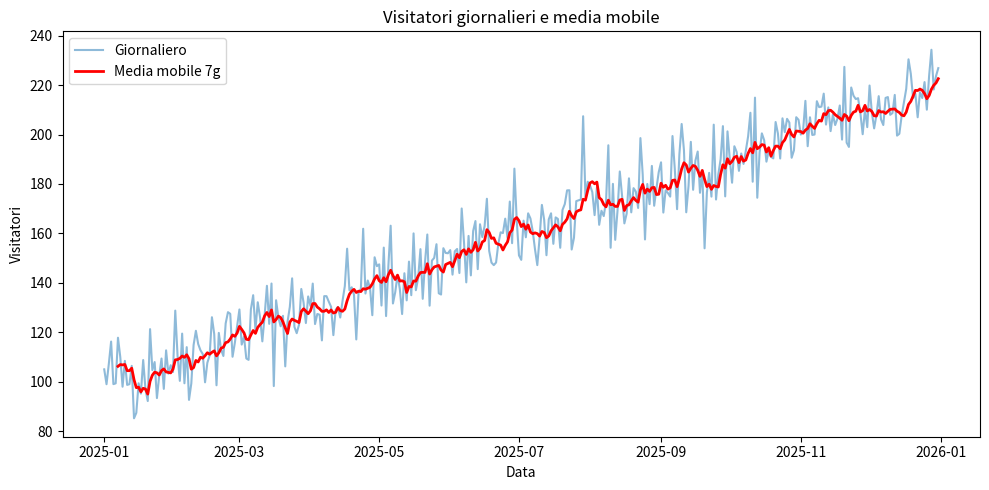
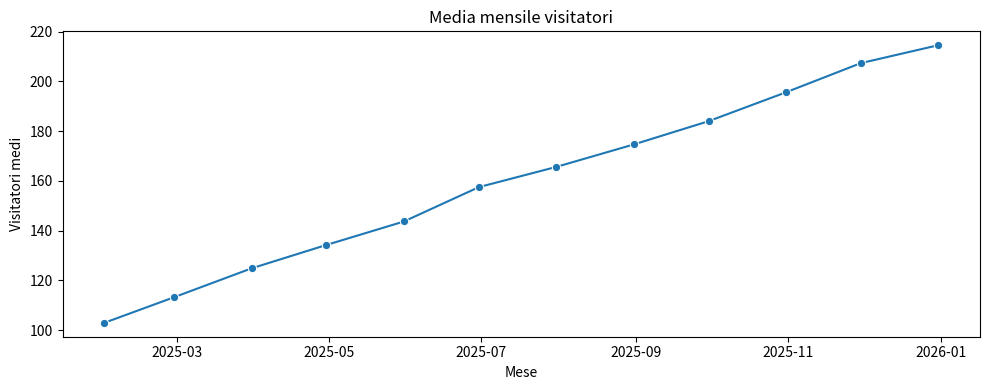

The script that saved these images, in order:
import numpy as np
import pandas as pd
import matplotlib.pyplot as plt
import seaborn as sns

# Dati: 365 giorni con trend crescente
np.random.seed(42)
date = pd.date_range(start="2025-01-01", periods=365, freq="D")
trend = np.linspace(100, 220, 365)
rumore = np.random.normal(0, 10, 365)
visitatori = trend + rumore

df = pd.DataFrame({"visitatori": visitatori}, index=date)

# Media e deviazione standard mensile (ME = month-end, compatibile con pandas recenti)
stat_mensili = df.resample("ME")["visitatori"].agg(["mean", "std"])
print("Statistiche mensili:")
print(stat_mensili)

# Matplotlib: serie giornaliera + media mobile 7 giorni
df["media_mobile_7"] = df["visitatori"].rolling(7).mean()

plt.figure(figsize=(10, 5))
plt.plot(df.index, df["visitatori"], alpha=0.5, label="Giornaliero")
plt.plot(df.index, df["media_mobile_7"], color="red", linewidth=2, label="Media mobile 7g")
plt.title("Visitatori giornalieri e media mobile")
plt.xlabel("Data")
plt.ylabel("Visitatori")
plt.legend()
plt.tight_layout()
plt.show()

# Seaborn: lineplot della media mensile
plt.figure(figsize=(10, 4))
sns.lineplot(x=stat_mensili.index, y=stat_mensili["mean"], marker="o")
plt.title("Media mensile visitatori")
plt.xlabel("Mese")
plt.ylabel("Visitatori medi")
plt.tight_layout()
plt.show()
